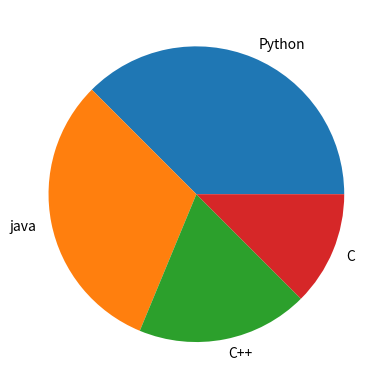

Source code (Python):
import matplotlib.pyplot as plt
x=[60,50,30,20]
itemLabel=["Python","java","C++","C"]
plt.pie(x,labels=itemLabel)
plt.show()